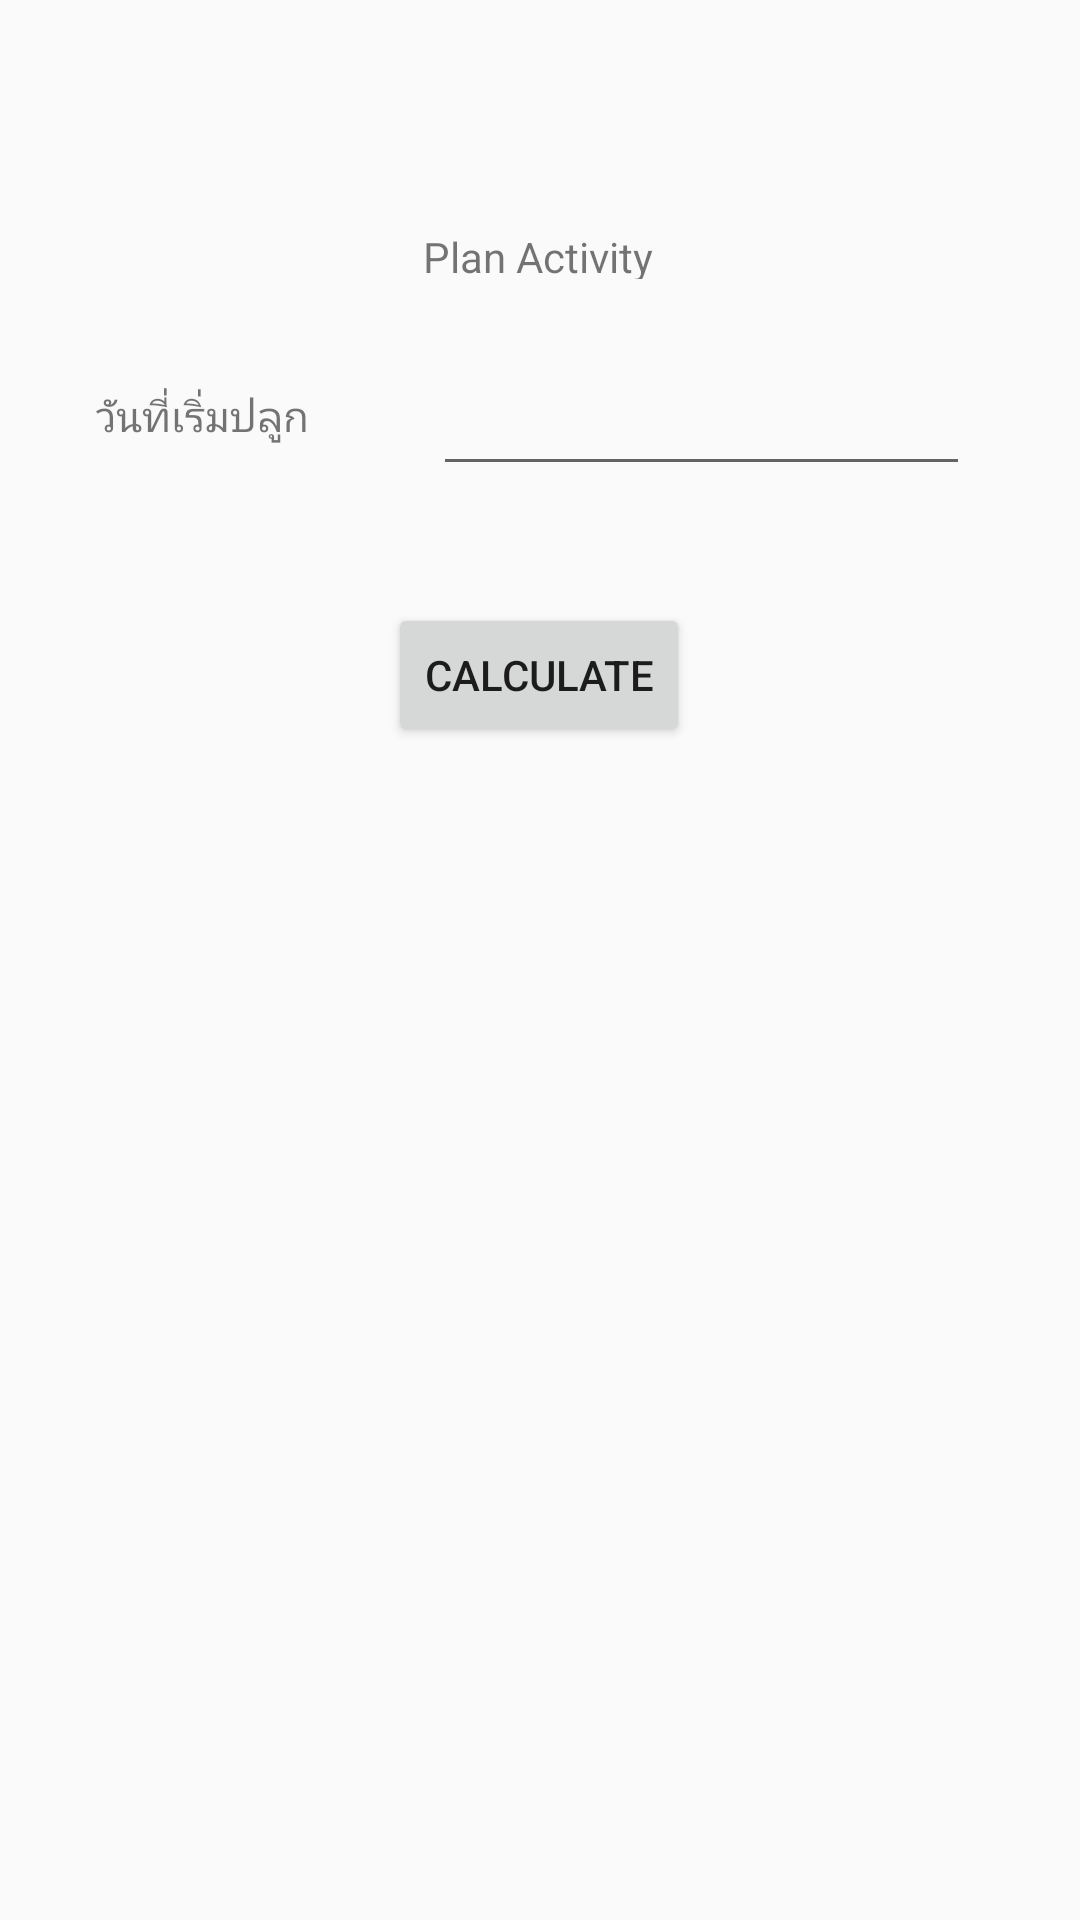

Android layout source for this screen:
<!-- AndroidManifest.xml: application theme AppTheme -->
<!-- res/layout/plan_layout.xml -->
<?xml version="1.0" encoding="utf-8"?>
<android.support.constraint.ConstraintLayout xmlns:android="http://schemas.android.com/apk/res/android"
    xmlns:app="http://schemas.android.com/apk/res-auto"
    xmlns:tools="http://schemas.android.com/tools"
    android:layout_width="match_parent"
    android:layout_height="match_parent"
    tools:context=".PlanActivity">

    <TextView
        android:id="@+id/textView"
        android:layout_width="wrap_content"
        android:layout_height="17dp"
        android:layout_marginStart="8dp"
        android:layout_marginLeft="8dp"
        android:layout_marginTop="76dp"
        android:layout_marginEnd="8dp"
        android:layout_marginRight="8dp"
        android:text="Plan Activity"
        app:layout_constraintEnd_toEndOf="parent"
        app:layout_constraintHorizontal_bias="0.498"
        app:layout_constraintStart_toStartOf="parent"
        app:layout_constraintTop_toTopOf="parent" />

    <TextView
        android:id="@+id/textView2"
        android:layout_width="85dp"
        android:layout_height="26dp"
        android:layout_marginStart="32dp"
        android:layout_marginLeft="32dp"
        android:layout_marginTop="36dp"
        android:layout_marginEnd="8dp"
        android:layout_marginRight="8dp"
        android:text="วันที่เริ่มปลูก"
        app:layout_constraintStart_toStartOf="parent"
        app:layout_constraintTop_toBottomOf="@+id/textView" />


    <EditText
        android:id="@+id/startDate"
        android:layout_width="179dp"
        android:layout_height="41dp"
        android:layout_marginStart="8dp"
        android:layout_marginLeft="8dp"
        android:layout_marginTop="28dp"
        android:layout_marginEnd="8dp"
        android:layout_marginRight="8dp"
        android:clickable="true"
        android:editable="false"
        app:layout_constraintEnd_toEndOf="parent"
        app:layout_constraintHorizontal_bias="0.4"
        app:layout_constraintStart_toEndOf="@+id/textView2"
        app:layout_constraintTop_toBottomOf="@+id/textView" />

    <Button
        android:id="@+id/button2"
        android:layout_width="wrap_content"
        android:layout_height="wrap_content"
        android:layout_marginStart="8dp"
        android:layout_marginLeft="8dp"
        android:layout_marginTop="108dp"
        android:layout_marginEnd="8dp"
        android:layout_marginRight="8dp"
        android:text="Calculate"
        app:layout_constraintEnd_toEndOf="parent"
        app:layout_constraintHorizontal_bias="0.498"
        app:layout_constraintStart_toStartOf="parent"
        app:layout_constraintTop_toBottomOf="@+id/textView" />

</android.support.constraint.ConstraintLayout>
<!-- resources referenced by this layout -->
<resources>
  <style name="AppTheme" parent="Theme.AppCompat.Light.NoActionBar">
          
          <item name="colorPrimaryDark">#30B29F</item>
          <item name="colorPrimary">#A5DAD2</item>
          <item name="colorAccent">#15A797</item>
      </style>
</resources>
